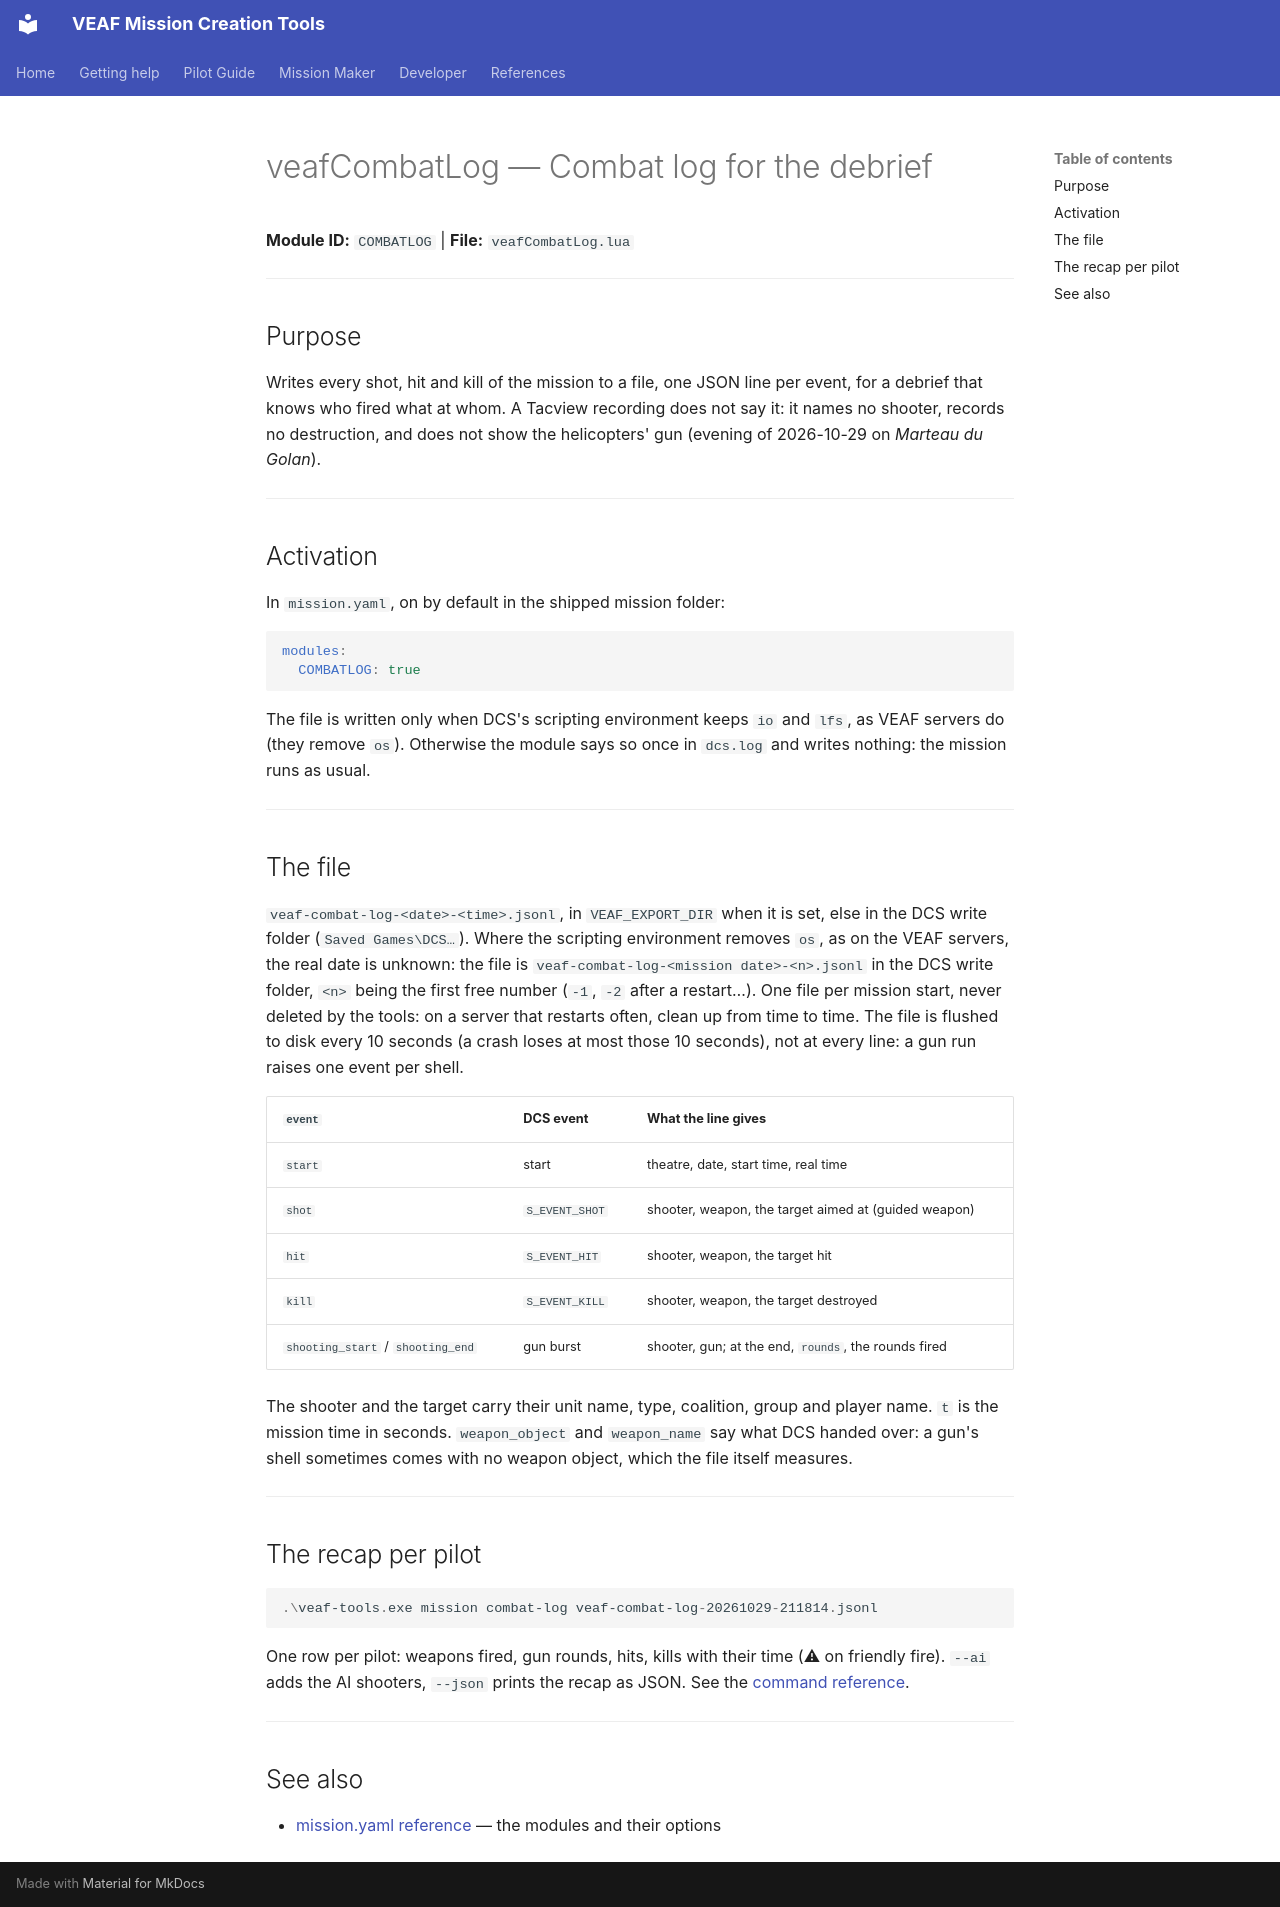

repository: VEAF/VEAF-Mission-Creation-Tools · page: mission-maker/scripts/veafCombatLog.en/index.html · generator: mkdocs

# veafCombatLog — Combat log for the debrief

**Module ID:** `COMBATLOG` | **File:** `veafCombatLog.lua`

---

## Purpose

Writes every shot, hit and kill of the mission to a file, one JSON line per event, for a debrief that knows who fired what at whom.
A Tacview recording does not say it: it names no shooter, records no destruction, and does not show the helicopters' gun (evening of 2026-10-29 on *Marteau du Golan*).

---

## Activation

In `mission.yaml`, on by default in the shipped mission folder:

```yaml
modules:
  COMBATLOG: true
```

The file is written only when DCS's scripting environment keeps `io` and `lfs`, as VEAF servers do (they remove `os`).
Otherwise the module says so once in `dcs.log` and writes nothing: the mission runs as usual.

---

## The file

`veaf-combat-log-<date>-<time>.jsonl`, in `VEAF_EXPORT_DIR` when it is set, else in the DCS write folder (`Saved Games\DCS…`).
Where the scripting environment removes `os`, as on the VEAF servers, the real date is unknown: the file is `veaf-combat-log-<mission date>-<n>.jsonl` in the DCS write folder, `<n>` being the first free number (`-1`, `-2` after a restart…).
One file per mission start, never deleted by the tools: on a server that restarts often, clean up from time to time.
The file is flushed to disk every 10 seconds (a crash loses at most those 10 seconds), not at every line: a gun run raises one event per shell.

| `event` | DCS event | What the line gives |
|---|---|---|
| `start` | start | theatre, date, start time, real time |
| `shot` | `S_EVENT_SHOT` | shooter, weapon, the target aimed at (guided weapon) |
| `hit` | `S_EVENT_HIT` | shooter, weapon, the target hit |
| `kill` | `S_EVENT_KILL` | shooter, weapon, the target destroyed |
| `shooting_start` / `shooting_end` | gun burst | shooter, gun; at the end, `rounds`, the rounds fired |

The shooter and the target carry their unit name, type, coalition, group and player name.
`t` is the mission time in seconds.
`weapon_object` and `weapon_name` say what DCS handed over: a gun's shell sometimes comes with no weapon object, which the file itself measures.

---

## The recap per pilot

```powershell
.\veaf-tools.exe mission combat-log veaf-combat-log-20261029-211814.jsonl
```

One row per pilot: weapons fired, gun rounds, hits, kills with their time (⚠ on friendly fire).
`--ai` adds the AI shooters, `--json` prints the recap as JSON.
See the [command reference](../../CLI_REFERENCE.en.md#combat-log).

---

## See also

- [mission.yaml reference](../../MISSION_YAML_REFERENCE.en.md) — the modules and their options
